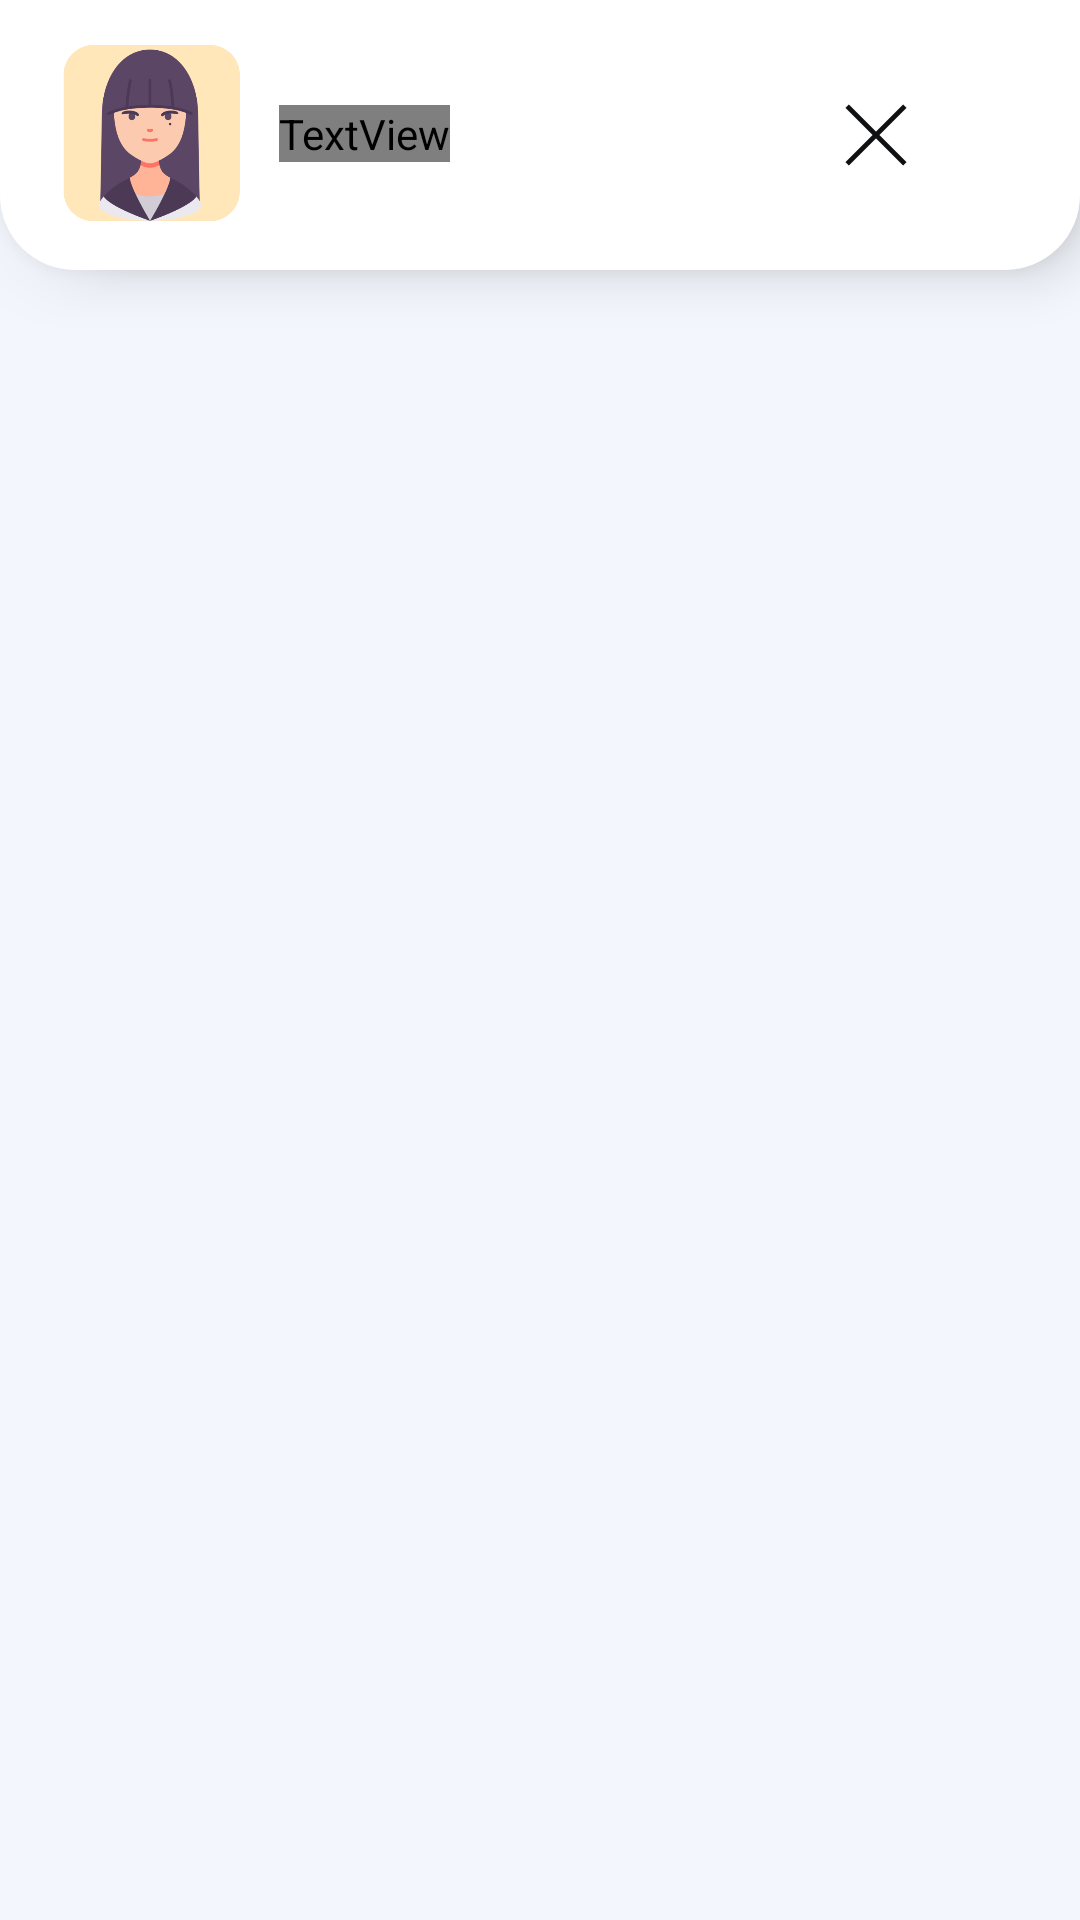

The Android layout XML behind this screen, and the referenced resources:
<!-- AndroidManifest.xml: application theme Theme.KouHai -->
<!-- res/layout/activity_chat1.xml -->
<?xml version="1.0" encoding="utf-8"?>
<LinearLayout xmlns:android="http://schemas.android.com/apk/res/android"
    xmlns:app="http://schemas.android.com/apk/res-auto"
    xmlns:tools="http://schemas.android.com/tools"
    android:layout_width="match_parent"
    android:layout_height="match_parent"
    tools:context=".Chat1Activity"
    android:orientation="vertical"
    android:background="#F3F7FD">
    <RelativeLayout
        android:layout_width="match_parent"
        android:layout_height="90dp"
        android:background="@drawable/upper_sheet_background"
        android:elevation="11dp">
        <LinearLayout
            android:layout_width="match_parent"
            android:layout_height="wrap_content"
            android:orientation="horizontal">
            <ImageView
                android:layout_width="70dp"
                android:layout_height="60dp"
                android:layout_marginLeft="15dp"
                android:src="@drawable/lesson1"
                android:layout_marginTop="15dp"/>
            <TextView
                android:layout_width="wrap_content"
                android:layout_height="wrap_content"
                android:text="Perkenalan Singkat"
                android:layout_marginTop="35dp"
                android:layout_marginLeft="8dp"
                android:textSize="15dp"
                android:fontFamily="@font/nunito_bold"
                android:textColor="@color/black"/>
            <ImageView
                android:layout_width="24dp"
                android:layout_height="24dp"
                android:src="@drawable/ic_x"
                android:layout_marginTop="33dp"
                android:layout_marginLeft="130dp"
                android:onClick="back"/>

        </LinearLayout>

    </RelativeLayout>

</LinearLayout>
<!-- resources referenced by this layout -->
<resources>
  <color name="black">#FF000000</color>
  <!-- drawable ic_x (drawable) -->
  <vector xmlns:android="http://schemas.android.com/apk/res/android"
      android:width="157dp"
      android:height="157dp"
      android:viewportWidth="157"
      android:viewportHeight="157">
    <path
        android:pathData="M11.96,19.37L11.93,19.4L11.96,19.44L71.03,78.5L11.96,137.56L11.93,137.6L11.96,137.63L19.37,145.04L19.4,145.07L19.44,145.04L78.5,85.97L137.56,145.04L137.6,145.07L137.63,145.04L145.04,137.63L145.07,137.6L145.04,137.56L85.97,78.5L145.04,19.44L145.07,19.4L145.04,19.37L137.63,11.96L137.6,11.93L137.56,11.96L78.5,71.03L19.44,11.96L19.4,11.93L19.37,11.96L11.96,19.37Z"
        android:strokeWidth="0.1"
        android:fillColor="#0E1012"
        android:strokeColor="#0E1012"/>
  </vector>
  <!-- drawable lesson1: png bitmap (drawable, 31031 bytes) -->
  <!-- drawable upper_sheet_background (drawable) -->
  <?xml version="1.0" encoding="utf-8"?>
  <shape xmlns:android="http://schemas.android.com/apk/res/android"
      android:shape="rectangle">
      <solid android:color="@color/white"/>
      <corners
          android:bottomLeftRadius="25dp"
          android:bottomRightRadius="25dp"/>
  
  </shape>
  <style name="Theme.KouHai" parent="Theme.MaterialComponents.DayNight.NoActionBar">
          
          <item name="colorPrimary">@color/orange</item>
          <item name="colorPrimaryVariant">@color/purple_700</item>
          <item name="colorOnPrimary">@color/white</item>
          
          <item name="colorSecondary">@color/teal_200</item>
          <item name="colorSecondaryVariant">@color/teal_700</item>
          <item name="colorOnSecondary">@color/black</item>
          
          <item name="android:statusBarColor" tools:targetApi="l">?attr/colorPrimaryVariant</item>
          
      </style>
  <color name="white">#FFFFFFFF</color>
  <color name="orange">#FFB080</color>
  <color name="purple_700">#FF3700B3</color>
  <color name="teal_200">#FF03DAC5</color>
  <color name="teal_700">#FF018786</color>
</resources>
